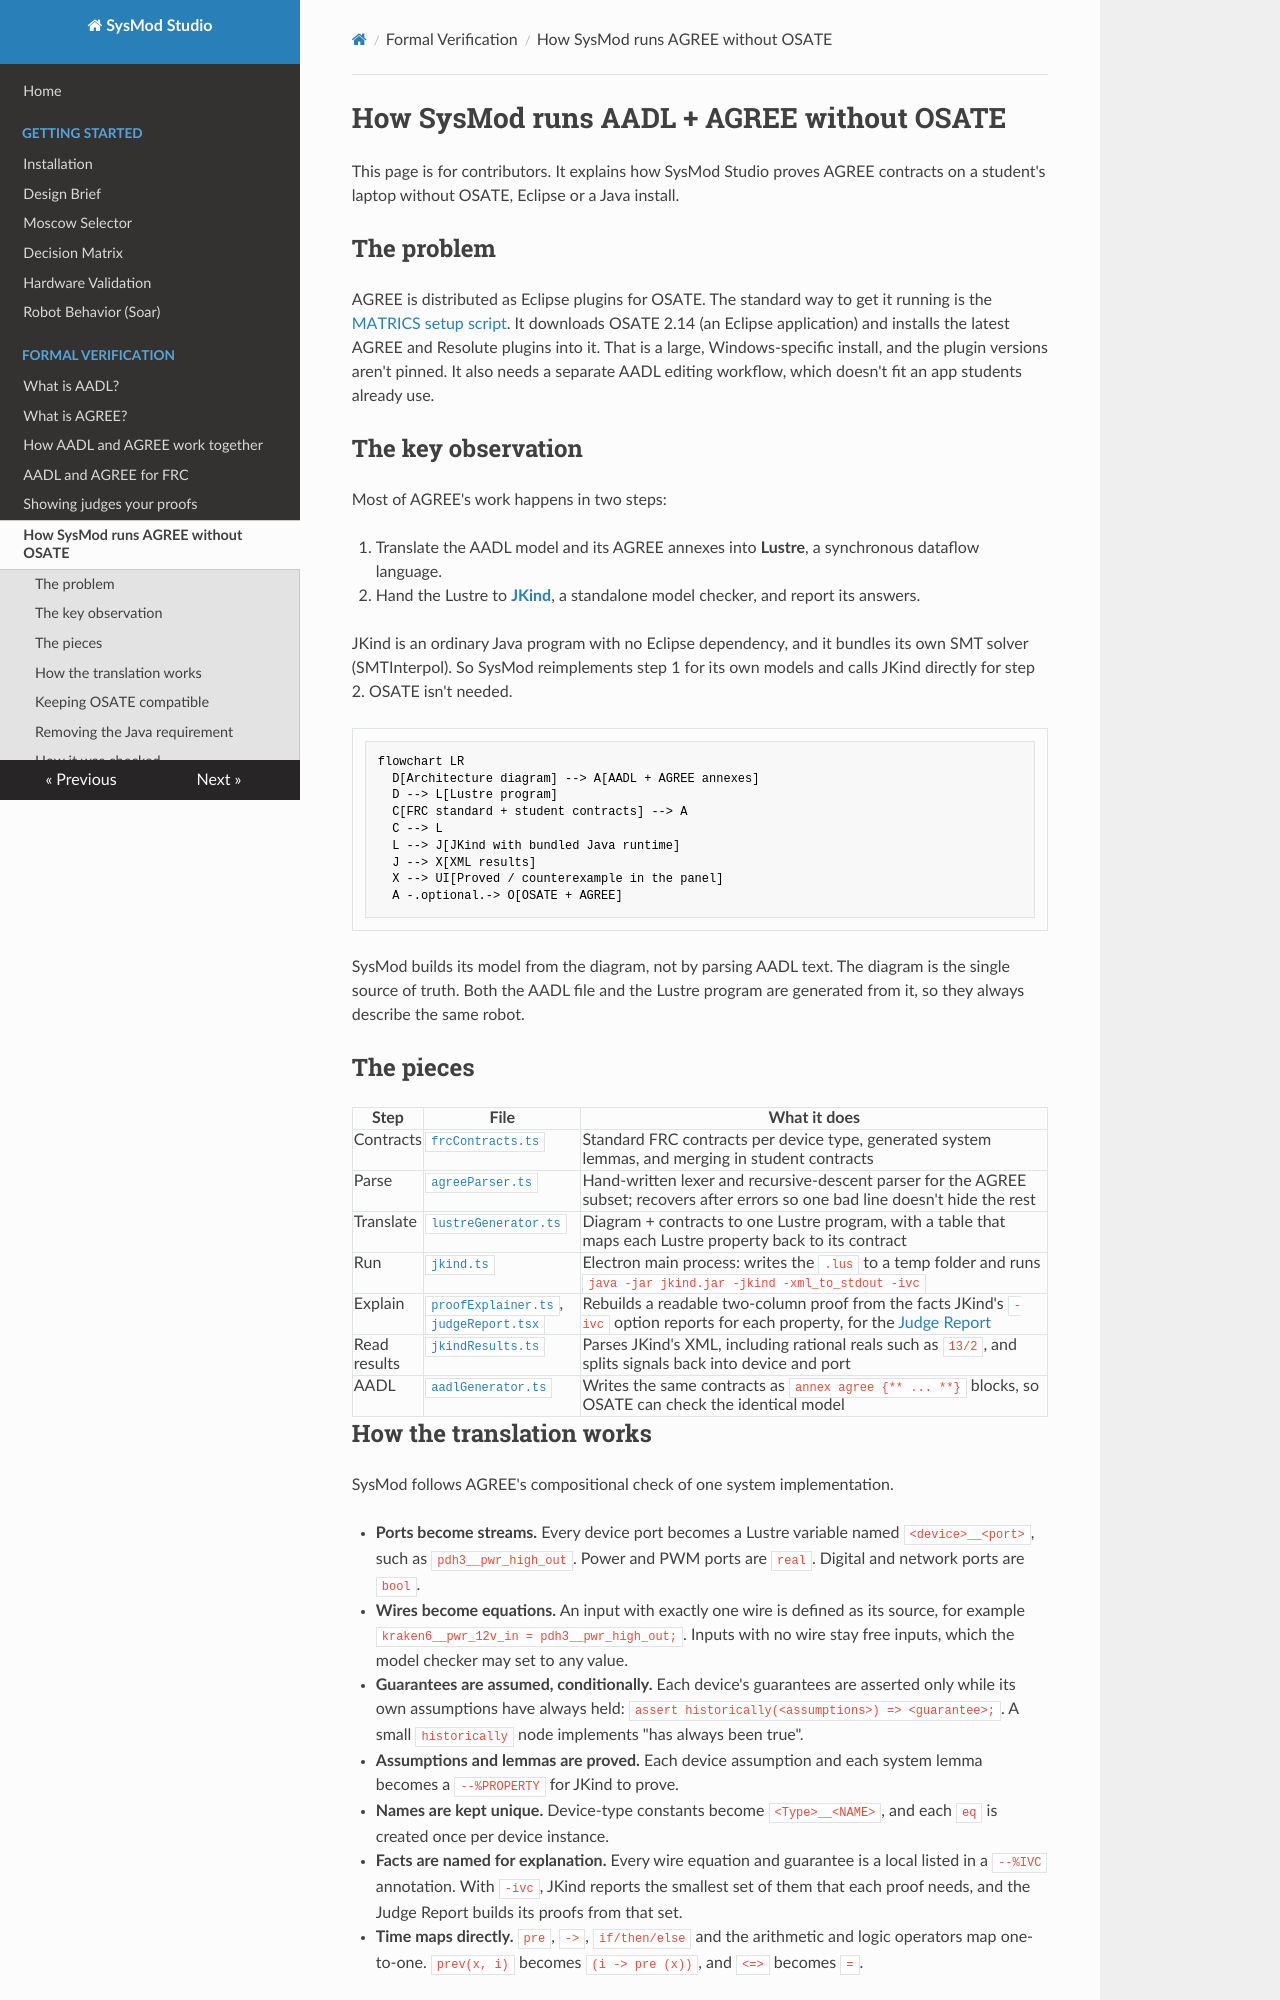

repository: Suave101/SysMod · page: verification/agree-without-osate/index.html · generator: mkdocs

# How SysMod runs AADL + AGREE without OSATE

This page is for contributors. It explains how SysMod Studio proves AGREE contracts on a student's laptop without OSATE, Eclipse or a Java install.

## The problem

AGREE is distributed as Eclipse plugins for OSATE. The standard way to get it running is the [MATRICS setup script](https://github.com/loonwerks/MATRICS/blob/main/make_matrics.bat). It downloads OSATE 2.14 (an Eclipse application) and installs the latest AGREE and Resolute plugins into it. That is a large, Windows-specific install, and the plugin versions aren't pinned. It also needs a separate AADL editing workflow, which doesn't fit an app students already use.

## The key observation

Most of AGREE's work happens in two steps:

1. Translate the AADL model and its AGREE annexes into **Lustre**, a synchronous dataflow language.
2. Hand the Lustre to **[JKind](https://github.com/loonwerks/jkind)**, a standalone model checker, and report its answers.

JKind is an ordinary Java program with no Eclipse dependency, and it bundles its own SMT solver (SMTInterpol). So SysMod reimplements step 1 for its own models and calls JKind directly for step 2. OSATE isn't needed.

```mermaid
flowchart LR
  D[Architecture diagram] --> A[AADL + AGREE annexes]
  D --> L[Lustre program]
  C[FRC standard + student contracts] --> A
  C --> L
  L --> J[JKind with bundled Java runtime]
  J --> X[XML results]
  X --> UI[Proved / counterexample in the panel]
  A -.optional.-> O[OSATE + AGREE]
```

SysMod builds its model from the diagram, not by parsing AADL text. The diagram is the single source of truth. Both the AADL file and the Lustre program are generated from it, so they always describe the same robot.

## The pieces

| Step | File | What it does |
|---|---|---|
| Contracts | [`frcContracts.ts`](https://github.com/Suave101/SysMod/blob/main/sysmod-studio/src/renderer/src/views/utils/agree/frcContracts.ts) | Standard FRC contracts per device type, generated system lemmas, and merging in student contracts |
| Parse | [`agreeParser.ts`](https://github.com/Suave101/SysMod/blob/main/sysmod-studio/src/renderer/src/views/utils/agree/agreeParser.ts) | Hand-written lexer and recursive-descent parser for the AGREE subset; recovers after errors so one bad line doesn't hide the rest |
| Translate | [`lustreGenerator.ts`](https://github.com/Suave101/SysMod/blob/main/sysmod-studio/src/renderer/src/views/utils/agree/lustreGenerator.ts) | Diagram + contracts to one Lustre program, with a table that maps each Lustre property back to its contract |
| Run | [`jkind.ts`](https://github.com/Suave101/SysMod/blob/main/sysmod-studio/src/main/jkind.ts) | Electron main process: writes the `.lus` to a temp folder and runs `java -jar jkind.jar -jkind -xml_to_stdout -ivc` |
| Explain | [`proofExplainer.ts`](https://github.com/Suave101/SysMod/blob/main/sysmod-studio/src/renderer/src/views/utils/agree/proofExplainer.ts), [`judgeReport.tsx`](https://github.com/Suave101/SysMod/blob/main/sysmod-studio/src/renderer/src/views/utils/agree/judgeReport.tsx) | Rebuilds a readable two-column proof from the facts JKind's `-ivc` option reports for each property, for the [Judge Report](judge-report.md) |
| Read results | [`jkindResults.ts`](https://github.com/Suave101/SysMod/blob/main/sysmod-studio/src/renderer/src/views/utils/agree/jkindResults.ts) | Parses JKind's XML, including rational reals such as `13/2`, and splits signals back into device and port |
| AADL | [`aadlGenerator.ts`](https://github.com/Suave101/SysMod/blob/main/sysmod-studio/src/renderer/src/views/utils/aadlGenerator.ts) | Writes the same contracts as `annex agree {** ... **}` blocks, so OSATE can check the identical model |
